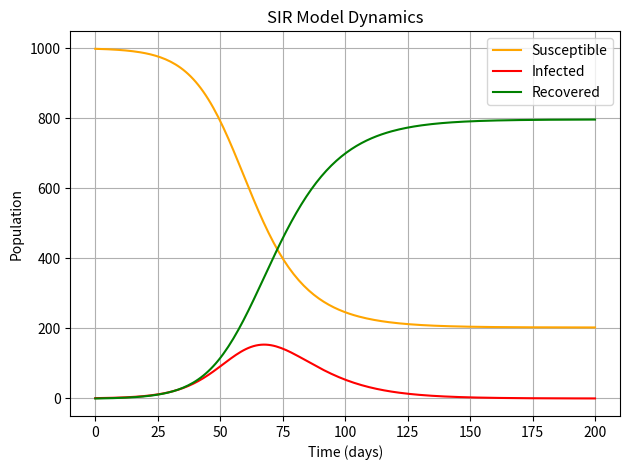
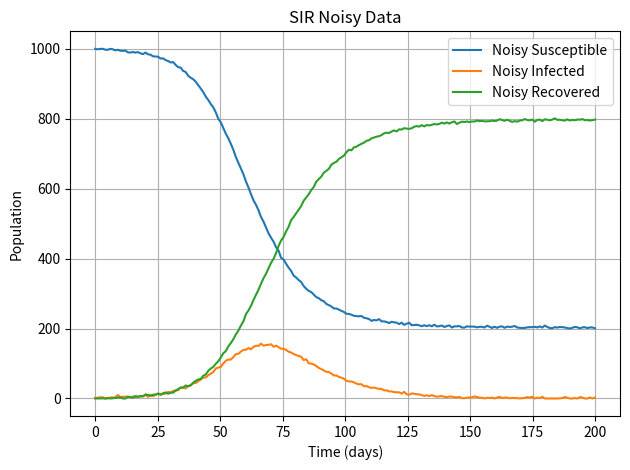
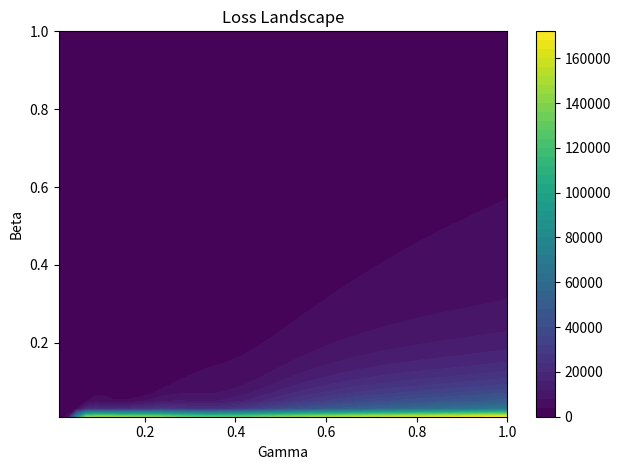
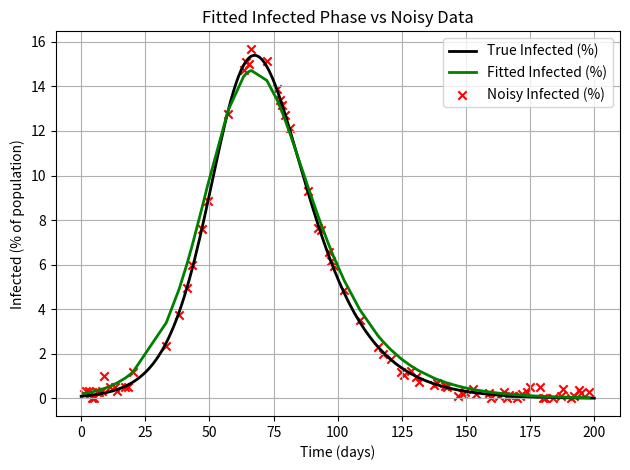

The matplotlib source for these figures, in order:
import numpy as np
import matplotlib.pyplot as plt
from scipy.integrate import odeint
from scipy.optimize import minimize

np.random.seed(42)

def sir_model(y, t, N, beta, gamma):
    S, I, R = y
    dSdt = -beta * S * I / N
    dIdt = beta * S * I / N - gamma * I
    dRdt = gamma * I
    return dSdt, dIdt, dRdt

def seirs_model(y, t, N, beta, gamma, sigma, xi):
    S, E, I, R = y
    dSdt = -beta * S * I / N + xi * R
    dEdt = beta * S * I / N - sigma * E
    dIdt = sigma * E - gamma * I
    dRdt = gamma * I - xi * R
    return dSdt, dEdt, dIdt, dRdt

def si_model(y, t, N, beta):
    S, I = y
    dSdt = -beta * S * I / N
    dIdt = beta * S * I / N
    return dSdt, dIdt

def sis_model(y, t, N, beta, gamma):
    S, I = y
    dSdt = -beta * S * I / N + gamma * I
    dIdt = beta * S * I / N - gamma * I
    return dSdt, dIdt

def seir_model(y, t, N, beta, gamma, sigma):
    S, E, I, R = y
    dSdt = -beta * S * I / N
    dEdt = beta * S * I / N - sigma * E
    dIdt = sigma * E - gamma * I
    dRdt = gamma * I
    return dSdt, dEdt, dIdt, dRdt

def init_sir(N):
    I0 = 1
    R0 = 0
    S0 = N - I0 - R0
    return (S0, I0, R0)

def init_seirs(N):
    E0 = 0
    I0 = 1
    R0 = 0
    S0 = N - E0 - I0 - R0
    return (S0, E0, I0, R0)

def init_si(N):
    I0 = 1
    return (N - I0, I0)

def init_sis(N):
    I0 = 1
    return (N - I0, I0)

def init_seir(N):
    E0, I0, R0 = 0, 1, 0
    return (N - E0 - I0 - R0, E0, I0, R0)

models = {
    "SIR": {
        "init": init_sir,
        "params": {
            "beta": 0.2,
            "gamma": 1 / 10
        },
        "model_func": sir_model
    },
    "SEIRS": {
        "init": init_seirs,
        "params": {
            "beta": 0.2,
            "gamma": 1 / 10,
            "sigma": 1 / 5.2,
            "xi": 1 / 90
        },
        "model_func": seirs_model
    },
    "SI": {
        "init": init_si,
        "params": {
            "beta": 0.2
        },
        "model_func": si_model
    },
    "SIS": {
        "init": init_sis,
        "params": {
            "beta": 0.2, 
            "gamma": 1 / 10
        },
        "model_func": sis_model
    },
    "SEIR": {
        "init": init_seir,
        "params": {
            "beta": 0.2, 
            "gamma": 1 / 10, 
            "sigma": 1 / 5.2
        },
        "model_func": seir_model
    }
}

class EpidemicModel:
    def __init__(self, name, N, y0, params, model_func):
        self.name = name
        self.N = N
        self.y0 = y0
        self.params = params
        self.model_func = model_func
        self.t = np.linspace(0, 200, 200)
        self.result = None
        self.S = self.E = self.I = self.R = None

    def simulate(self):
        self.result = odeint(self.model_func, self.y0, self.t, args=(self.N, *self.params))
        self.compartment_names = [chr(65 + i) for i in range(self.result.shape[1])]  # A, B, C... fallback
        known_compartments = {'S', 'E', 'I', 'R'}
        inferred_names = [name for name in self.model_func.__code__.co_varnames if name in known_compartments]
        if len(inferred_names) == self.result.shape[1]:
            self.compartment_names = inferred_names
        self.compartment_dict = {name: self.result[:, i] for i, name in enumerate(self.compartment_names)}
        for name in self.compartment_names:
            setattr(self, name, self.compartment_dict[name])


    def add_noise(self, noise_level=2):
        if self.S is not None:
            self.S_noisy = np.clip(self.S + np.random.normal(0, noise_level, size=self.S.shape), 0, self.N)
        if self.I is not None:
            self.I_noisy = np.clip(self.I + np.random.normal(0, noise_level, size=self.I.shape), 0, self.N)
        if self.R is not None:
            self.R_noisy = np.clip(self.R + np.random.normal(0, noise_level, size=self.R.shape), 0, self.N)
        if self.E is not None:
            self.E_noisy = np.clip(self.E + np.random.normal(0, noise_level, size=self.E.shape), 0, self.N)
    
    def sample_subset(self, num_points=80):
        idx = np.sort(np.random.choice(len(self.t), size=num_points, replace=False))
        self.t_subset = self.t[idx]
        for name in self.compartment_names:
            noisy_attr = f"{name}_noisy"
            if hasattr(self, noisy_attr):
                setattr(self, f"{name}0_est", getattr(self, noisy_attr)[idx[0]])
                if name == 'I':
                    self.I_subset = getattr(self, noisy_attr)[idx]

    def loss(self, params):
        y0 = tuple(getattr(self, f"{name}0_est") for name in self.compartment_names)
        sol = odeint(self.model_func, y0, self.t_subset, args=(self.N, *params))
        I_index = self.compartment_names.index('I')
        return np.mean((sol[:, I_index] - self.I_subset) ** 2)

    def fit(self):
        guess = np.random.uniform(0, 1, size=len(self.params))
        bounds = [(0.0001, 1)] * len(self.params)
        res = minimize(self.loss, guess, method='L-BFGS-B', bounds=bounds)
        self.fitted_params = res.x

    def simulate_with_fit(self):
        y0 = tuple(getattr(self, f"{name}0_est") for name in self.compartment_names)
        sol = odeint(self.model_func, y0, self.t_subset, args=(self.N, *self.fitted_params))
        return sol.T
        
    def plot_trajectories(self):
        plt.figure()
        if self.S is not None:
            plt.plot(self.t, self.S, label='Susceptible', color='orange')
        if self.E is not None:
            plt.plot(self.t, self.E, label='Exposed', color='blue')
        if self.I is not None:
            plt.plot(self.t, self.I, label='Infected', color='red')
        if self.R is not None:
            plt.plot(self.t, self.R, label='Recovered', color='green')
        plt.title(f'{self.name} Model Dynamics')
        plt.xlabel('Time (days)')
        plt.ylabel('Population')
        plt.legend()
        plt.grid()
        plt.tight_layout()
        plt.show()

    def plot_noisy_data(self):
        plt.figure()
        if hasattr(self, 'S_noisy'):
            plt.plot(self.t, self.S_noisy, label='Noisy Susceptible', alpha=1)
        if hasattr(self, 'E_noisy'):
            plt.plot(self.t, self.E_noisy, label='Noisy Exposed', alpha=1)
        if hasattr(self, 'I_noisy'):
            plt.plot(self.t, self.I_noisy, label='Noisy Infected', alpha=1)
        if hasattr(self, 'R_noisy'):
            plt.plot(self.t, self.R_noisy, label='Noisy Recovered', alpha=1)
        plt.title(f'{self.name} Noisy Data')
        plt.xlabel('Time (days)')
        plt.ylabel('Population')
        plt.legend()
        plt.grid()
        plt.tight_layout()
        plt.show()

    def plot_loss_landscape(self):
        if len(self.params) != 2:
            print("Loss landscape only supported for models with 2 parameters.")
            return
        beta_vals = np.linspace(0.01, 1.0, 50)
        gamma_vals = np.linspace(0.01, 1.0, 50)
        loss_vals = np.zeros((len(beta_vals), len(gamma_vals)))
        log_loss_grid = np.log10(loss_vals + 1e-10)
        for i, beta in enumerate(beta_vals):
            for j, gamma in enumerate(gamma_vals):
                loss_vals[i, j] = self.loss([beta, gamma])

        B, G = np.meshgrid(gamma_vals, beta_vals)  # Note: reversed order to match axes
        plt.figure()
        cp = plt.contourf(G, B, loss_vals, 50, cmap='viridis')
        plt.colorbar(cp)
        plt.xlabel('Gamma')
        plt.ylabel('Beta')
        plt.title('Loss Landscape')
        plt.tight_layout()
        plt.show()

    def plot_fitted_vs_noisy(self):
        result = self.simulate_with_fit()
        I_index = self.compartment_names.index('I')
        I_fit = result[I_index]
        plt.figure()
        plt.plot(self.t, (self.I / self.N) * 100, 'k-', label='True Infected (%)', linewidth=2)
        plt.plot(self.t_subset, (I_fit / self.N) * 100, 'g-', label='Fitted Infected (%)', linewidth=2)
        plt.scatter(self.t_subset, (self.I_subset / self.N) * 100, color='red', marker='x', label='Noisy Infected (%)')
        plt.xlabel('Time (days)')
        plt.ylabel('Infected (% of population)')
        plt.title('Fitted Infected Phase vs Noisy Data')
        plt.legend()
        plt.grid()
        plt.tight_layout()
        plt.show()

        
def run_epidemic_model(model_name, N=1000, noise_level=2, num_points=80):
    if model_name not in models:
        raise ValueError(f"Unknown model: {model_name}")
    entry = models[model_name]
    y0 = entry['init'](N)
    params = list(entry['params'].values())
    model_func = entry['model_func']
    model = EpidemicModel(model_name, N, y0, params, model_func)
    model.simulate()
    model.add_noise(noise_level=noise_level)
    model.sample_subset(num_points=num_points)
    model.fit()
    model.plot_trajectories()
    model.plot_noisy_data()
    model.plot_loss_landscape()
    model.plot_fitted_vs_noisy()

if __name__ == '__main__':
    run_epidemic_model('SIR')
